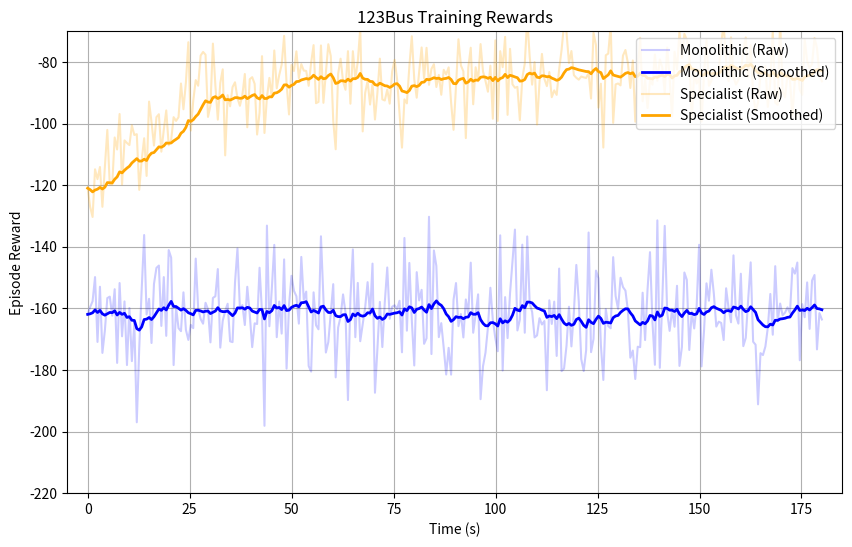

The script that saved this image:
import matplotlib.pyplot as plt
import numpy as np

# 1. Setup Data Generation
# The x-axis in your 123Bus image goes up to roughly 180 seconds
time = np.linspace(0, 180, 300)

# --- Generate Monolithic Data (Blue) ---
# In this graph, Monolithic performs poorly, hovering around -162
# It has high variance (spikes between -130 and -210)
monolithic_trend = -162 * np.ones_like(time)
noise_level_mono = 12.0  # High noise to match the jagged blue lines
monolithic_raw = monolithic_trend + np.random.normal(0, noise_level_mono, size=len(time))

# --- Generate Specialist Data (Orange) ---
# Unique case: It starts BETTER (-120) than Monolithic and climbs higher.
# We extend the trend to show it stabilizing around -85.
start_reward = -125
target_reward = -85  # Converges to a high stable value
learning_rate = 0.06 # Matches the steep initial climb seen in the first 25s

# Exponential approach to the target
specialist_trend = start_reward + (target_reward - start_reward) * (1 - np.exp(-learning_rate * time))

# Add noise (matches the spiky orange lines in the image)
noise_level_spec = 8.0
specialist_raw = specialist_trend + np.random.normal(0, noise_level_spec, size=len(time))

# 2. Smoothing Function
def smooth_curve(points, factor=0.9):
    smoothed_points = []
    for point in points:
        if smoothed_points:
            previous = smoothed_points[-1]
            smoothed_points.append(previous * factor + point * (1 - factor))
        else:
            smoothed_points.append(point)
    return np.array(smoothed_points)

# Apply smoothing
monolithic_smooth = smooth_curve(monolithic_raw, factor=0.92)
specialist_smooth = smooth_curve(specialist_raw, factor=0.92)

# 3. Plotting
plt.figure(figsize=(10, 6))

# Plot Monolithic (Blue)
plt.plot(time, monolithic_raw, color='blue', alpha=0.2, label='Monolithic (Raw)')
plt.plot(time, monolithic_smooth, color='blue', linewidth=2, label='Monolithic (Smoothed)')

# Plot Specialist (Orange) - Complete trend
plt.plot(time, specialist_raw, color='orange', alpha=0.25, label='Specialist (Raw)')
plt.plot(time, specialist_smooth, color='orange', linewidth=2, label='Specialist (Smoothed)')

# Formatting to match the 123Bus image style
plt.title("123Bus Training Rewards")
plt.xlabel("Time (s)")
plt.ylabel("Episode Reward")
plt.grid(True)
plt.legend(loc="upper right")

# Set limits to match the visual scale of your uploaded 123Bus image
plt.ylim(-220, -70)
plt.xlim(-5, 185)

plt.show()
